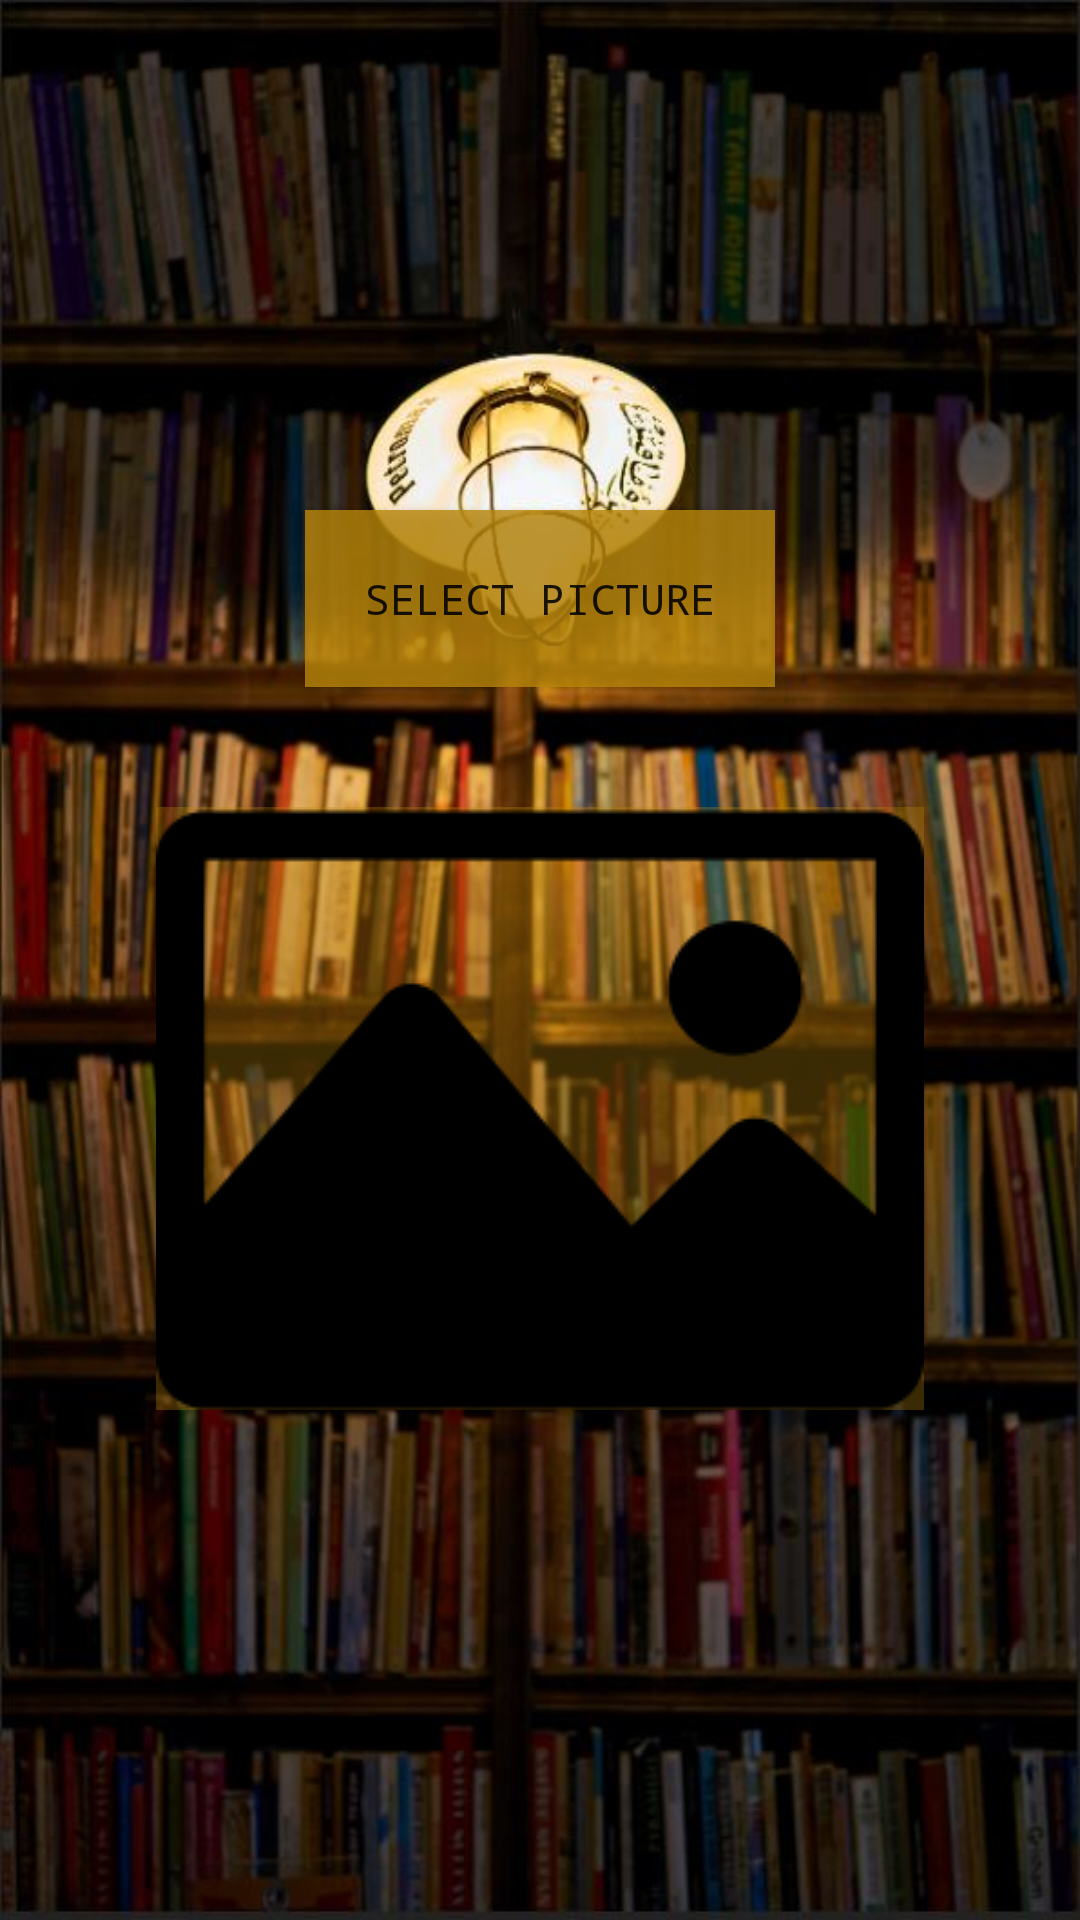

Produce the Android XML layout that renders to this screen, including the resource entries it uses.
<!-- AndroidManifest.xml: application theme Theme.AppCompat.Light.NoActionBar -->
<!-- res/layout/activity_capture_image.xml -->
<?xml version="1.0" encoding="utf-8"?>
<FrameLayout xmlns:android="http://schemas.android.com/apk/res/android"
    xmlns:app="http://schemas.android.com/apk/res-auto"
    xmlns:tools="http://schemas.android.com/tools"
    android:layout_width="match_parent"
    android:layout_height="match_parent"
    android:background="@drawable/wallpaper2low"
    tools:context=".CaptureImage">

    <androidx.constraintlayout.widget.ConstraintLayout
        android:layout_width="match_parent"
        android:layout_height="wrap_content"
        android:layout_gravity="center">

        <Button
            android:id="@+id/takePictureBtn"
            android:layout_width="wrap_content"
            android:layout_height="wrap_content"
            android:layout_margin="20dp"
            android:background="#CCB8860B"
            android:fontFamily="monospace"
            android:gravity="center"
            android:onClick="onSelectImageClick"
            android:padding="20dp"
            android:text="Select picture"
            app:layout_constraintBottom_toTopOf="@+id/cropped_image"
            app:layout_constraintLeft_toLeftOf="parent"
            app:layout_constraintRight_toRightOf="parent"
            app:layout_constraintTop_toTopOf="parent" />

        <ImageView
            android:id="@+id/cropped_image"
            android:layout_width="wrap_content"
            android:layout_height="wrap_content"
            android:layout_margin="20dp"
            android:background="#50B8860B"
            android:contentDescription="@string/result_image_desc"
            android:src="@drawable/image_256"
            app:layout_constraintBottom_toBottomOf="parent"
            app:layout_constraintLeft_toLeftOf="parent"
            app:layout_constraintRight_toRightOf="parent"
            app:layout_constraintTop_toBottomOf="@id/takePictureBtn" />
    </androidx.constraintlayout.widget.ConstraintLayout>
</FrameLayout>
<!-- resources referenced by this layout -->
<resources>
  <!-- drawable image_256: png bitmap (drawable, 3728 bytes) -->
  <!-- drawable wallpaper2low: jpg bitmap (drawable, 82679 bytes) -->
  <string name="result_image_desc">crop result</string>
</resources>
